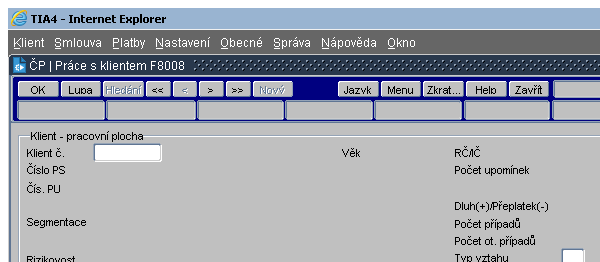
Task: RPA - Vaclav Hlavacek
Workflow: 04 Prace v Excelu a TIA

Step 1 [then]: Attach Window 'iexplore.exe TIA*' on the element in window 'TIA*' (iexplore.exe)
